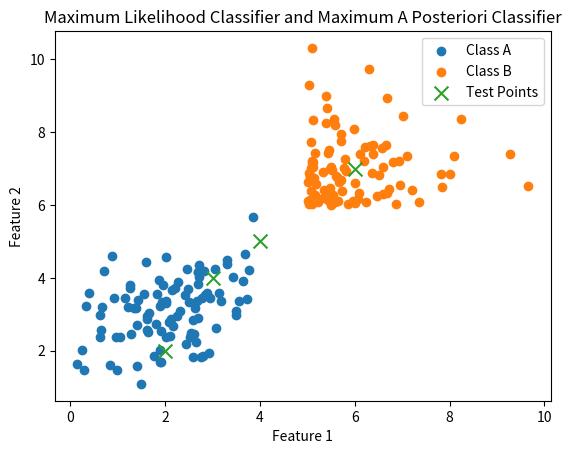

Source code (Python):
import numpy as np
import matplotlib.pyplot as plt
from scipy.stats import multivariate_normal, expon

def generate_data():
    np.random.seed(42)

    mean_A = np.array([2, 3])
    cov_A = np.array([[1, 0.5], [0.5, 1]])
    data_A = np.random.multivariate_normal(mean_A, cov_A, 100)

    mean_B = np.array([5, 6])
    scale_B = 1.0  # Scale parameter for the exponential distribution
    data_B = np.random.exponential(scale_B, size=(100, 2)) + mean_B

    X_train = np.vstack((data_A, data_B))
    y_train = np.hstack((np.zeros(100), np.ones(100)))

    return X_train, y_train

def maximum_likelihood_classifier(X, mean_A, cov_A, mean_B, scale_B):
    likelihood_A = multivariate_normal.pdf(X, mean=mean_A, cov=cov_A)
    likelihood_B = expon.pdf(np.linalg.norm(X - mean_B, axis=1), scale=scale_B)
    return np.where(likelihood_A > likelihood_B, 0, 1)

def maximum_a_posteriori_classifier(X, prior_A, prior_B, mean_A, cov_A, mean_B, scale_B):
    likelihood_A = multivariate_normal.pdf(X, mean=mean_A, cov=cov_A)
    likelihood_B = expon.pdf(np.linalg.norm(X - mean_B, axis=1), scale=scale_B)
    
    posterior_A = likelihood_A * prior_A
    posterior_B = likelihood_B * prior_B
    
    return np.where(posterior_A > posterior_B, 0, 1)

def plot_results(data_A, data_B, test_points):
    plt.scatter(data_A[:, 0], data_A[:, 1], label='Class A')
    plt.scatter(data_B[:, 0], data_B[:, 1], label='Class B')
    plt.scatter(test_points[:, 0], test_points[:, 1], marker='x', s=100, label='Test Points')

    plt.title('Maximum Likelihood Classifier and Maximum A Posteriori Classifier')
    plt.xlabel('Feature 1')
    plt.ylabel('Feature 2')

    plt.legend()
    plt.show()

def main():
    X_train, y_train = generate_data()

    mean_A = np.mean(X_train[y_train == 0], axis=0)
    cov_A = np.cov(X_train[y_train == 0], rowvar=False)

    mean_B = np.mean(X_train[y_train == 1], axis=0)
    scale_B = 1.0  # Scale parameter for the exponential distribution

    test_points = np.array([[3, 4], [6, 7], [4, 5], [2, 2]])

    # Prior probabilities
    prior_A = 0.4
    prior_B = 0.6

    # Classify using MLC with Gaussian for Class A and Exponential for Class B
    mlc_predictions = maximum_likelihood_classifier(test_points, mean_A, cov_A, mean_B, scale_B)

    # Classify using MAP
    map_predictions = maximum_a_posteriori_classifier(test_points, prior_A, prior_B, mean_A, cov_A, mean_B, scale_B)

    plot_results(X_train[y_train == 0], X_train[y_train == 1], test_points)

    # Display results
    print("MLC Predictions:", mlc_predictions)
    print("MAP Predictions:", map_predictions)

if __name__ == "__main__":
    main()
